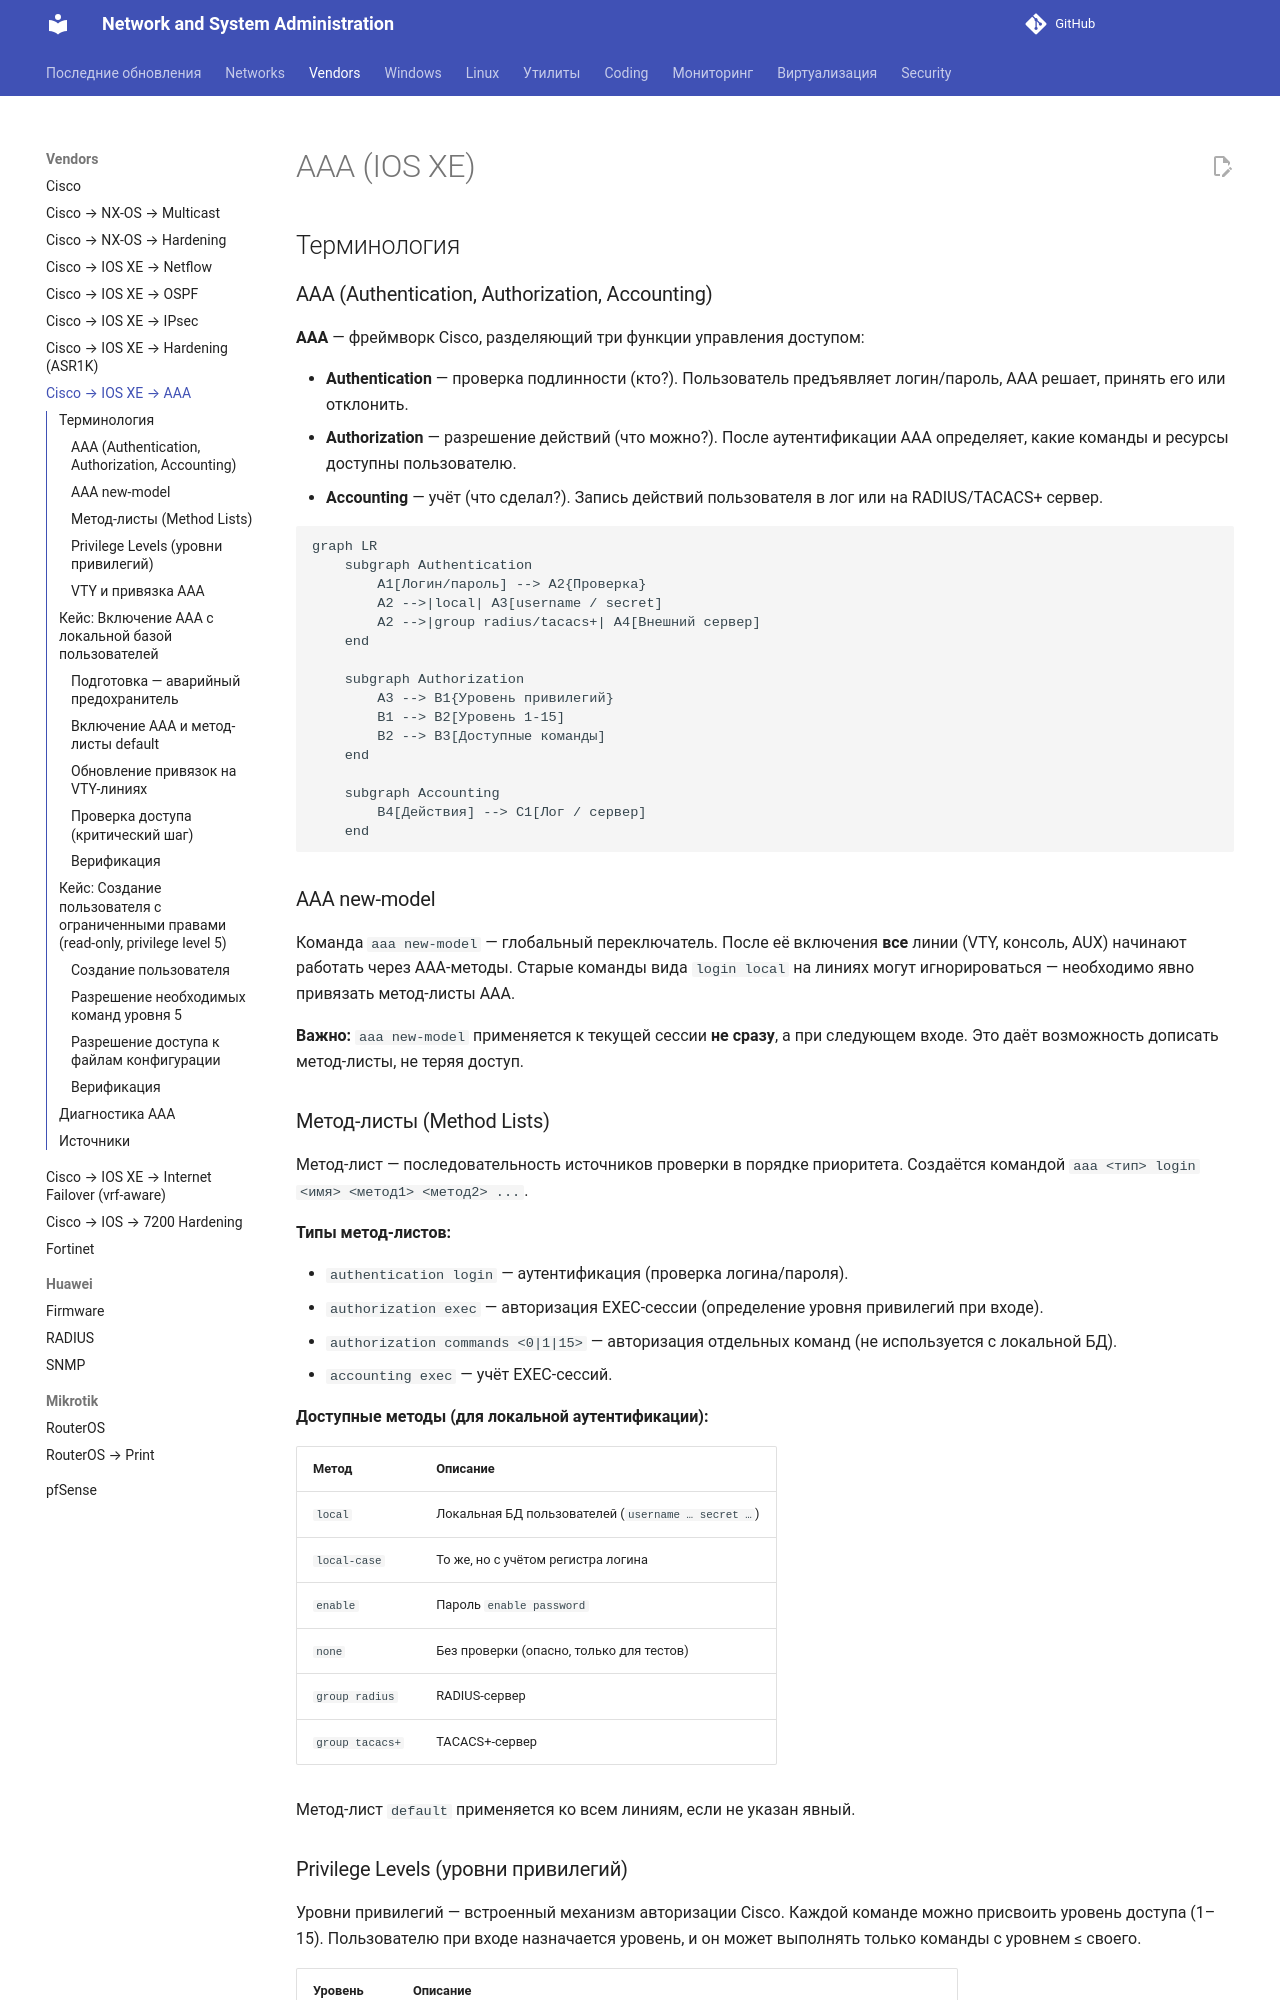

repository: CherMet90/kb-mkdocs · page: Networks/Vendors/cisco/IOS-XE/aaa/index.html · generator: mkdocs

---
title: AAA (IOS XE)
description: Включение AAA, метод-листы, локальная аутентификация и авторизация exec, ограничение привилегий
date: 2026-05-05
---

# AAA (IOS XE)

## Терминология

### AAA (Authentication, Authorization, Accounting)

**AAA** — фреймворк Cisco, разделяющий три функции управления доступом:

- **Authentication** — проверка подлинности (кто?). Пользователь предъявляет логин/пароль, AAA решает, принять его или отклонить.
- **Authorization** — разрешение действий (что можно?). После аутентификации AAA определяет, какие команды и ресурсы доступны пользователю.
- **Accounting** — учёт (что сделал?). Запись действий пользователя в лог или на RADIUS/TACACS+ сервер.

```mermaid
graph LR
    subgraph Authentication
        A1[Логин/пароль] --> A2{Проверка}
        A2 -->|local| A3[username / secret]
        A2 -->|group radius/tacacs+| A4[Внешний сервер]
    end

    subgraph Authorization
        A3 --> B1{Уровень привилегий}
        B1 --> B2[Уровень 1-15]
        B2 --> B3[Доступные команды]
    end

    subgraph Accounting
        B4[Действия] --> C1[Лог / сервер]
    end
```
<!-- more -->
### AAA new-model

Команда `aaa new-model` — глобальный переключатель. После её включения **все** линии (VTY, консоль, AUX) начинают работать через AAA-методы. Старые команды вида `login local` на линиях могут игнорироваться — необходимо явно привязать метод-листы AAA.

**Важно:** `aaa new-model` применяется к текущей сессии **не сразу**, а при следующем входе. Это даёт возможность дописать метод-листы, не теряя доступ.

### Метод-листы (Method Lists)

Метод-лист — последовательность источников проверки в порядке приоритета. Создаётся командой `aaa <тип> login <имя> <метод1> <метод2> ...`.

**Типы метод-листов:**

- `authentication login` — аутентификация (проверка логина/пароля).
- `authorization exec` — авторизация EXEC-сессии (определение уровня привилегий при входе).
- `authorization commands <0|1|15>` — авторизация отдельных команд (не используется с локальной БД).
- `accounting exec` — учёт EXEC-сессий.

**Доступные методы (для локальной аутентификации):**

| Метод | Описание |
|:---|---|
| `local` | Локальная БД пользователей (`username … secret …`) |
| `local-case` | То же, но с учётом регистра логина |
| `enable` | Пароль `enable password` |
| `none` | Без проверки (опасно, только для тестов) |
| `group radius` | RADIUS-сервер |
| `group tacacs+` | TACACS+-сервер |

Метод-лист `default` применяется ко всем линиям, если не указан явный.
